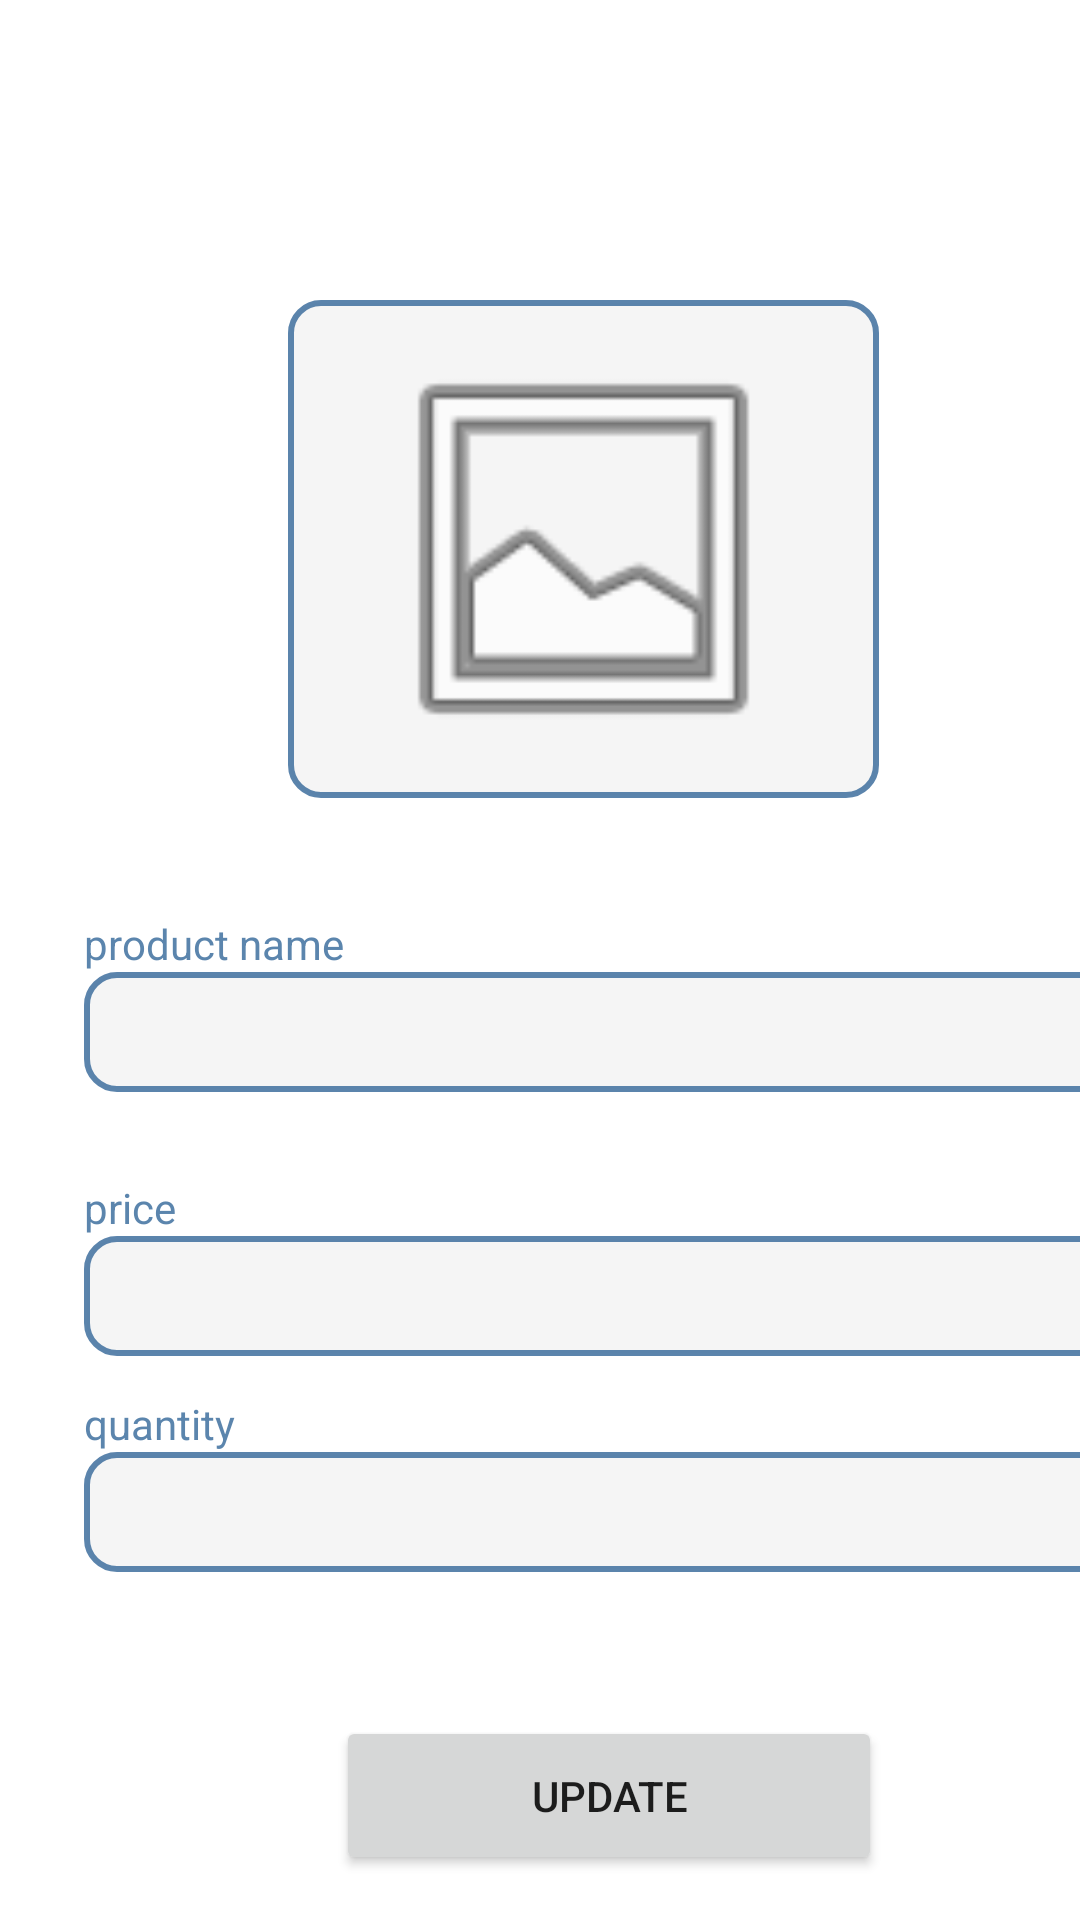

Write the Android layout XML for this screen, with the resource values it uses.
<!-- AndroidManifest.xml: application theme Theme.MyApplication -->
<!-- res/layout/activity_edite_product.xml -->
<?xml version="1.0" encoding="utf-8"?>
<androidx.constraintlayout.widget.ConstraintLayout xmlns:android="http://schemas.android.com/apk/res/android"
    xmlns:app="http://schemas.android.com/apk/res-auto"
    xmlns:tools="http://schemas.android.com/tools"
    android:layout_width="match_parent"
    android:layout_height="match_parent"
    tools:context=".Activities.EditeProductActivity">

    <ImageView
        android:id="@+id/imageView3"
        android:layout_width="197dp"
        android:layout_height="166dp"
        android:layout_marginStart="96dp"
        android:layout_marginLeft="96dp"
        android:layout_marginTop="100dp"
        android:background="@drawable/text_view_layout"
        android:padding="10dp"
        app:layout_constraintStart_toStartOf="parent"
        app:layout_constraintTop_toTopOf="parent"
        app:srcCompat="@android:drawable/ic_menu_gallery" />

    <EditText
        android:id="@+id/prod_to_edit_nametxt"
        android:layout_width="350dp"
        android:layout_height="40dp"
        android:layout_marginStart="28dp"
        android:layout_marginLeft="28dp"
        android:layout_marginTop="324dp"
        android:background="@drawable/text_view_layout"
        android:ems="10"
        android:inputType="textPersonName"
        android:padding="10dp"
        app:layout_constraintStart_toStartOf="parent"
        app:layout_constraintTop_toTopOf="parent" />

    <EditText
        android:id="@+id/prod_to_edit_pricetxt"
        android:layout_width="350dp"
        android:layout_height="40dp"
        android:layout_marginStart="28dp"
        android:layout_marginLeft="28dp"
        android:layout_marginTop="48dp"
        android:background="@drawable/text_view_layout"
        android:ems="10"
        android:inputType="textPersonName"
        android:padding="10dp"
        app:layout_constraintStart_toStartOf="parent"
        app:layout_constraintTop_toBottomOf="@+id/prod_to_edit_nametxt" />

    <EditText
        android:id="@+id/prod_to_edit_quanttxt"
        android:layout_width="350dp"
        android:layout_height="40dp"
        android:layout_marginStart="28dp"
        android:layout_marginLeft="28dp"
        android:layout_marginTop="32dp"
        android:background="@drawable/text_view_layout"
        android:ems="10"
        android:inputType="textPersonName"
        android:padding="10dp"
        app:layout_constraintStart_toStartOf="parent"
        app:layout_constraintTop_toBottomOf="@+id/prod_to_edit_pricetxt" />

    <Button
        android:id="@+id/update_product_btn"
        android:layout_width="182dp"
        android:layout_height="53dp"
        android:layout_marginStart="112dp"
        android:layout_marginLeft="112dp"
        android:layout_marginTop="48dp"
        android:text="Update"
        app:layout_constraintStart_toStartOf="parent"
        app:layout_constraintTop_toBottomOf="@+id/prod_to_edit_quanttxt" />

    <TextView
        android:id="@+id/textView2"
        android:layout_width="wrap_content"
        android:layout_height="wrap_content"
        android:layout_marginStart="28dp"
        android:layout_marginLeft="28dp"
        android:text="product name"
        android:textColor="#E44876A3"
        app:layout_constraintBottom_toTopOf="@+id/prod_to_edit_nametxt"
        app:layout_constraintStart_toStartOf="parent" />

    <TextView
        android:id="@+id/textView3"
        android:layout_width="wrap_content"
        android:layout_height="wrap_content"
        android:layout_marginStart="28dp"
        android:layout_marginLeft="28dp"
        android:text="price"
        android:textColor="#E44876A3"
        app:layout_constraintBottom_toTopOf="@+id/prod_to_edit_pricetxt"
        app:layout_constraintStart_toStartOf="parent" />

    <TextView
        android:id="@+id/textView4"
        android:layout_width="wrap_content"
        android:layout_height="wrap_content"
        android:layout_marginStart="28dp"
        android:layout_marginLeft="28dp"
        android:text="quantity"
        android:textColor="#E44876A3"
        app:layout_constraintBottom_toTopOf="@+id/prod_to_edit_quanttxt"
        app:layout_constraintStart_toStartOf="parent" />

</androidx.constraintlayout.widget.ConstraintLayout>
<!-- resources referenced by this layout -->
<resources>
  <!-- drawable text_view_layout (drawable) -->
  <?xml version="1.0" encoding="utf-8"?>
  <shape xmlns:android="http://schemas.android.com/apk/res/android">
      <solid android:color="#E4F4F4F4"/>
  
      <stroke android:width="2dp"
          android:color="#E44876A3"
          />
      <padding android:left="1dp"
          android:top="1dp"
          android:right="1dp"
          android:bottom="1dp"
          />
  
      <corners android:bottomRightRadius="10dp" android:bottomLeftRadius="10dp"
          android:topLeftRadius="10dp" android:topRightRadius="10dp"/>
  </shape>
  <style name="Theme.MyApplication" parent="Theme.MaterialComponents.DayNight">
          
          <item name="colorPrimary">#E44876A3</item>
          <item name="colorPrimaryVariant">#E44876A3</item>
          <item name="colorOnPrimary">@color/white</item>
          
          <item name="colorSecondary">@color/teal_200</item>
          <item name="colorSecondaryVariant">@color/teal_700</item>
          <item name="colorOnSecondary">@color/white</item>
          
          <item name="android:statusBarColor" tools:targetApi="l">?attr/colorPrimaryVariant</item>
          
      </style>
  <!-- not gathered from this repository: default colours our renderer supplied (Android Studio template values) -->
  <color name="teal_200">#FF03DAC5</color>
  <color name="teal_700">#FF018786</color>
  <color name="white">#FFFFFFFF</color>
</resources>
